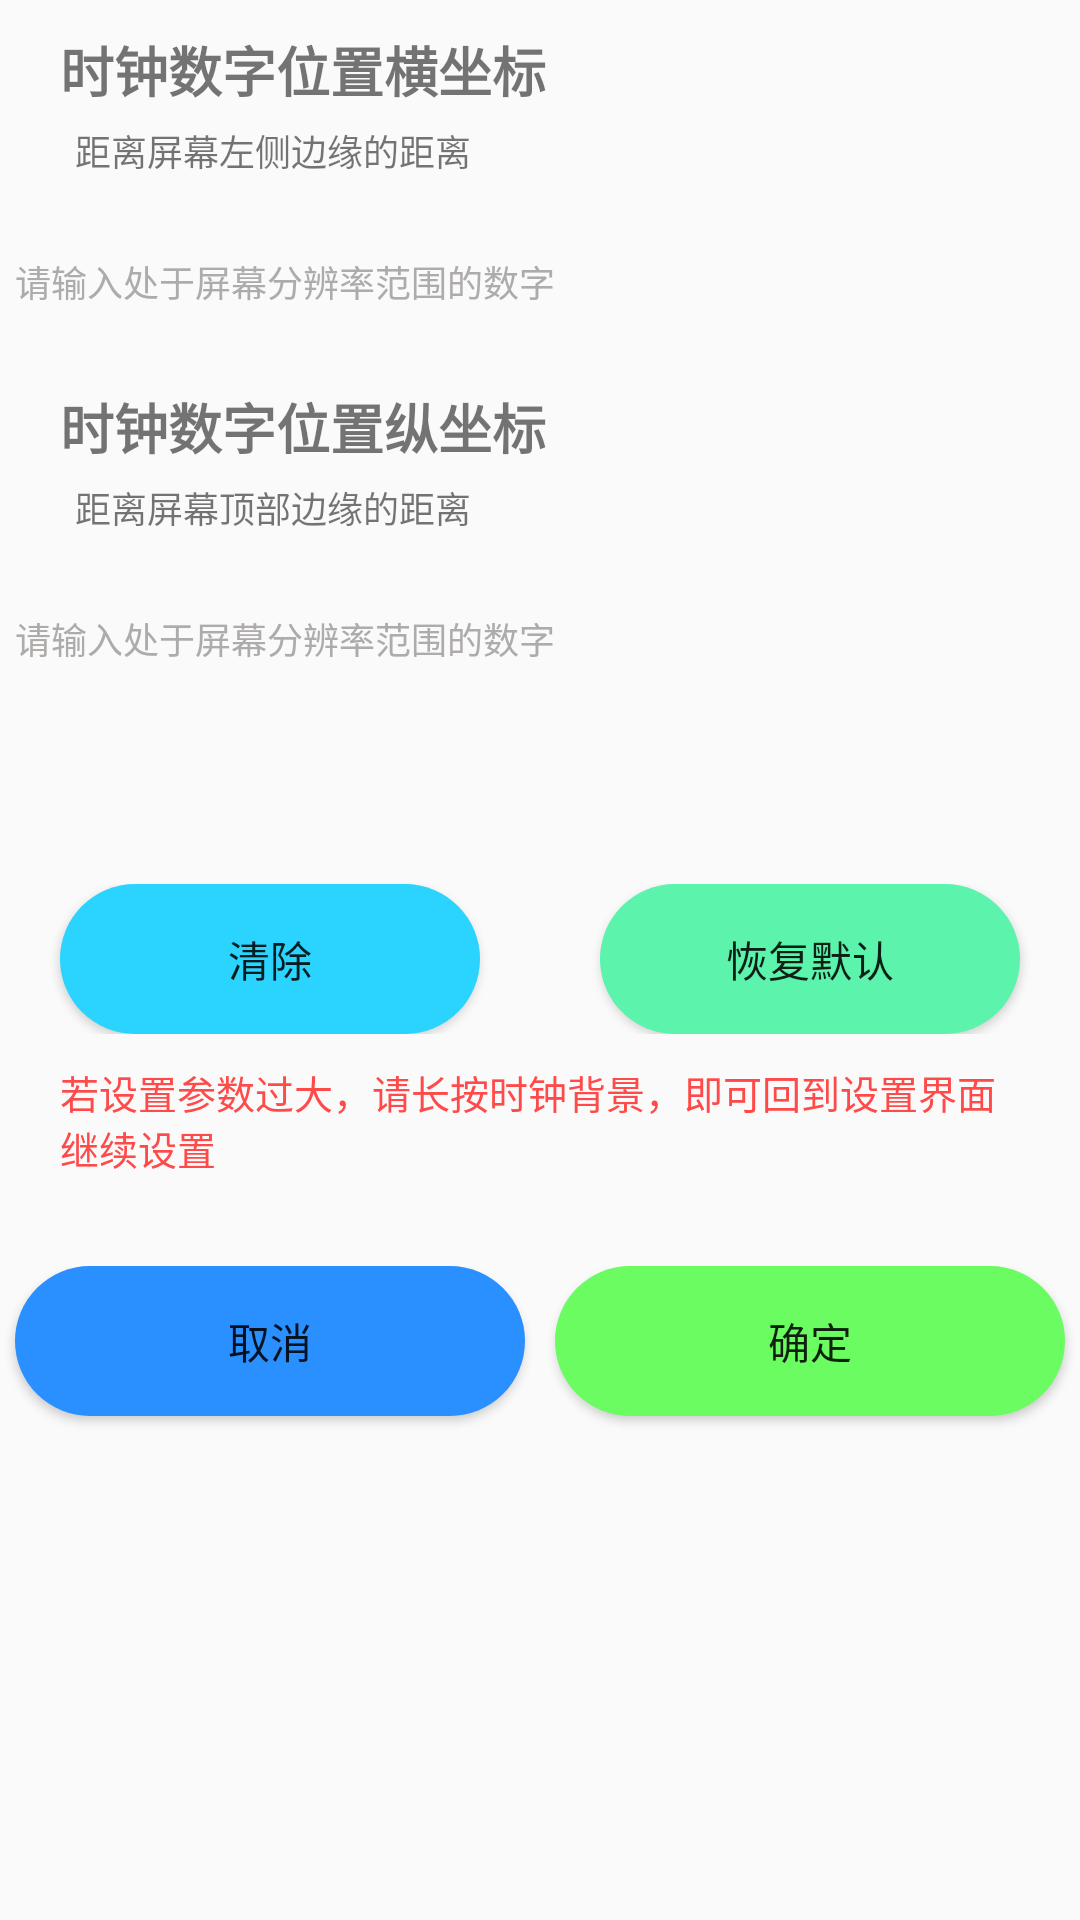

The Android layout XML behind this screen, and the referenced resources:
<!-- AndroidManifest.xml: application theme Theme.BunnyCLock -->
<!-- res/layout/dialog_clock_layout_param.xml -->
<?xml version="1.0" encoding="utf-8"?>
<ScrollView xmlns:android="http://schemas.android.com/apk/res/android"
    android:layout_width="match_parent"
    android:layout_height="match_parent"
    android:orientation="vertical">

    <LinearLayout
        android:layout_width="match_parent"
        android:layout_height="wrap_content"
        android:orientation="vertical">



    <TextView
        android:layout_width="wrap_content"
        android:layout_height="wrap_content"
        android:text="@string/clock_layout_param_X"
        android:textSize="18sp"
        android:layout_marginTop="10dp"
        android:layout_marginStart="20dp"
        android:layout_marginEnd="20dp"
        android:textStyle="bold"
        />

    <TextView
        android:layout_width="wrap_content"
        android:layout_height="wrap_content"
        android:text="@string/layout_param_X_tip"
        android:textSize="12sp"
        android:layout_marginTop="5dp"
        android:layout_marginStart="25dp"
        android:layout_marginEnd="20dp"
        />

    <EditText
        android:id="@+id/clock_layout_param_X"
        android:layout_width="match_parent"
        android:layout_height="50dp"
        android:layout_gravity="center"
        android:layout_marginTop="10dp"
        android:layout_marginStart="5dp"
        android:layout_marginEnd="5dp"
        android:hint="@string/dialog_quote_layout_param_hint"
        android:textColorHint="#AEABAB"
        android:background="@drawable/edit_text_shape"
        android:textColor="#000000"
        android:textSize="12sp"
        android:inputType="number"/>

    <TextView
        android:layout_width="wrap_content"
        android:layout_height="wrap_content"
        android:text="@string/clock_layout_param_Y"
        android:textSize="18sp"
        android:layout_marginTop="10dp"
        android:layout_marginStart="20dp"
        android:layout_marginEnd="20dp"
        android:textStyle="bold"
        />

    <TextView
        android:layout_width="wrap_content"
        android:layout_height="wrap_content"
        android:text="@string/layout_param_Y_tip"
        android:textSize="12sp"
        android:layout_marginTop="5dp"
        android:layout_marginStart="25dp"
        android:layout_marginEnd="20dp"
        />

    <EditText
        android:id="@+id/clock_layout_param_Y"
        android:layout_width="match_parent"
        android:layout_height="50dp"
        android:layout_gravity="center"
        android:layout_marginTop="10dp"
        android:layout_marginStart="5dp"
        android:layout_marginEnd="5dp"
        android:hint="@string/dialog_quote_layout_param_hint"
        android:textColorHint="#AEABAB"
        android:background="@drawable/edit_text_shape"
        android:textColor="#000000"
        android:textSize="12sp"
        android:inputType="number"/>

    <TextView
        android:id="@+id/screen_param"
        android:layout_width="wrap_content"
        android:layout_height="wrap_content"
        android:textSize="16sp"
        android:layout_marginTop="20dp"
        android:layout_marginStart="20dp"
        android:layout_marginEnd="20dp"

        />

    <LinearLayout
        android:layout_width="match_parent"
        android:layout_height="wrap_content"
        android:orientation="horizontal"
        android:layout_marginTop="15dp">

        <Button
            android:id="@+id/clear"
            android:layout_width="wrap_content"
            android:layout_height="50dp"
            android:layout_gravity="left"
            android:layout_marginStart="20dp"
            android:layout_marginEnd="20dp"
            android:background="@drawable/set_default"
            android:gravity="center"
            android:layout_weight="1"
            android:text="@string/clear" />

        <Button
            android:id="@+id/Set_default"
            android:layout_width="wrap_content"
            android:layout_height="50dp"
            android:gravity="center"
            android:layout_gravity="right"
            android:text="@string/Set_default"
            android:layout_marginStart="20dp"
            android:layout_marginEnd="20dp"
            android:layout_weight="1"
            android:background="@drawable/clear"/>

    </LinearLayout>

        <TextView
            android:layout_width="wrap_content"
            android:layout_height="wrap_content"
            android:text="@string/LayoutParamSettingTip"
            android:textSize="13sp"
            android:layout_marginTop="10dp"
            android:layout_marginStart="20dp"
            android:layout_marginEnd="20dp"
            android:layout_marginBottom="10dp"
            android:textColor="#FF4A4A"
            />

    <LinearLayout
        android:layout_width="match_parent"
        android:layout_height="wrap_content"
        android:orientation="horizontal"
        android:layout_marginTop="20dp">

        <Button
            android:id="@+id/cancel"
            android:layout_width="wrap_content"
            android:layout_height="50dp"
            android:layout_gravity="right"
            android:gravity="center"
            android:text="@string/bt_cancel"
            android:layout_weight="1"
            android:layout_marginTop="10dp"
            android:layout_marginStart="5dp"
            android:layout_marginEnd="5dp"
            android:background="@drawable/shape2"/>

        <Button
            android:id="@+id/confirm"
            android:layout_width="wrap_content"
            android:layout_height="50dp"
            android:layout_gravity="left"
            android:gravity="center"
            android:text="@string/bt_confirm"
            android:layout_weight="1"
            android:layout_marginTop="10dp"
            android:layout_marginStart="5dp"
            android:layout_marginEnd="5dp"
            android:background="@drawable/shape"/>

    </LinearLayout>


    </LinearLayout>

</ScrollView>
<!-- resources referenced by this layout -->
<resources>
  <!-- drawable clear (drawable-v24) -->
  <?xml version="1.0" encoding="UTF-8"?>
  <shape
      xmlns:android="http://schemas.android.com/apk/res/android"
      android:shape="rectangle">
      
      <solid android:color="#5CF3AD" />
      
      
      <corners android:radius="60dip" />
  
      
      <padding
          android:left="2dp"
          android:top="2dp"
          android:right="2dp"
          android:bottom="2dp"
          />
  </shape>
  <!-- drawable set_default (drawable-v24) -->
  <?xml version="1.0" encoding="UTF-8"?>
  <shape
      xmlns:android="http://schemas.android.com/apk/res/android"
      android:shape="rectangle">
      
      <solid android:color="#2AD4FF" />
      
      
      <corners android:radius="60dip" />
  
      
      <padding
          android:left="2dp"
          android:top="2dp"
          android:right="2dp"
          android:bottom="2dp"
          />
  </shape>
  <!-- drawable shape (drawable-v24) -->
  <?xml version="1.0" encoding="UTF-8"?>
  <shape
      xmlns:android="http://schemas.android.com/apk/res/android"
      android:shape="rectangle">
      
      <solid android:color="#6AFC60" />
      
      
      <corners android:radius="60dip" />
  
      
      <padding
          android:left="2dp"
          android:top="2dp"
          android:right="2dp"
          android:bottom="2dp"
          />
  </shape>
  <!-- drawable shape2 (drawable-v24) -->
  <?xml version="1.0" encoding="UTF-8"?>
  <shape
      xmlns:android="http://schemas.android.com/apk/res/android"
      android:shape="rectangle">
      
      <solid android:color="#2A8FFF" />
      
      
      <corners android:radius="60dip" />
  
      
      <padding
          android:left="2dp"
          android:top="2dp"
          android:right="2dp"
          android:bottom="2dp"
          />
  </shape>
  <string name="LayoutParamSettingTip">若设置参数过大，请长按时钟背景，即可回到设置界面继续设置</string>
  <string name="Set_default">恢复默认</string>
  <string name="bt_cancel">取消</string>
  <string name="bt_confirm">确定</string>
  <string name="clear">清除</string>
  <string name="clock_layout_param_X">时钟数字位置横坐标</string>
  <string name="clock_layout_param_Y">时钟数字位置纵坐标</string>
  <string name="dialog_quote_layout_param_hint">请输入处于屏幕分辨率范围的数字</string>
  <string name="layout_param_X_tip">距离屏幕左侧边缘的距离</string>
  <string name="layout_param_Y_tip">距离屏幕顶部边缘的距离</string>
  <style name="Theme.BunnyCLock" parent="Theme.AppCompat.DayNight.NoActionBar">
          
          <item name="colorPrimary">@color/purple_500</item>
          <item name="colorPrimaryVariant">@color/purple_700</item>
          <item name="colorOnPrimary">@color/white</item>
          
          <item name="colorSecondary">@color/teal_200</item>
          <item name="colorSecondaryVariant">@color/teal_700</item>
          <item name="colorOnSecondary">#0071FE</item>
          
          <item name="android:statusBarColor" tools:targetApi="l">?attr/colorPrimaryVariant</item>
          
          <item name="android:windowTranslucentNavigation">true</item>
          <item name="android:windowLayoutInDisplayCutoutMode" tools:ignore="NewApi">shortEdges</item>
      </style>
  <color name="purple_500">#FF2B91FF</color>
  <color name="purple_700">#FF2B91FF</color>
  <color name="white">#FFFFFFFF</color>
  <color name="teal_200">#FF2B91FF</color>
  <color name="teal_700">#FF2B91FF</color>
</resources>
